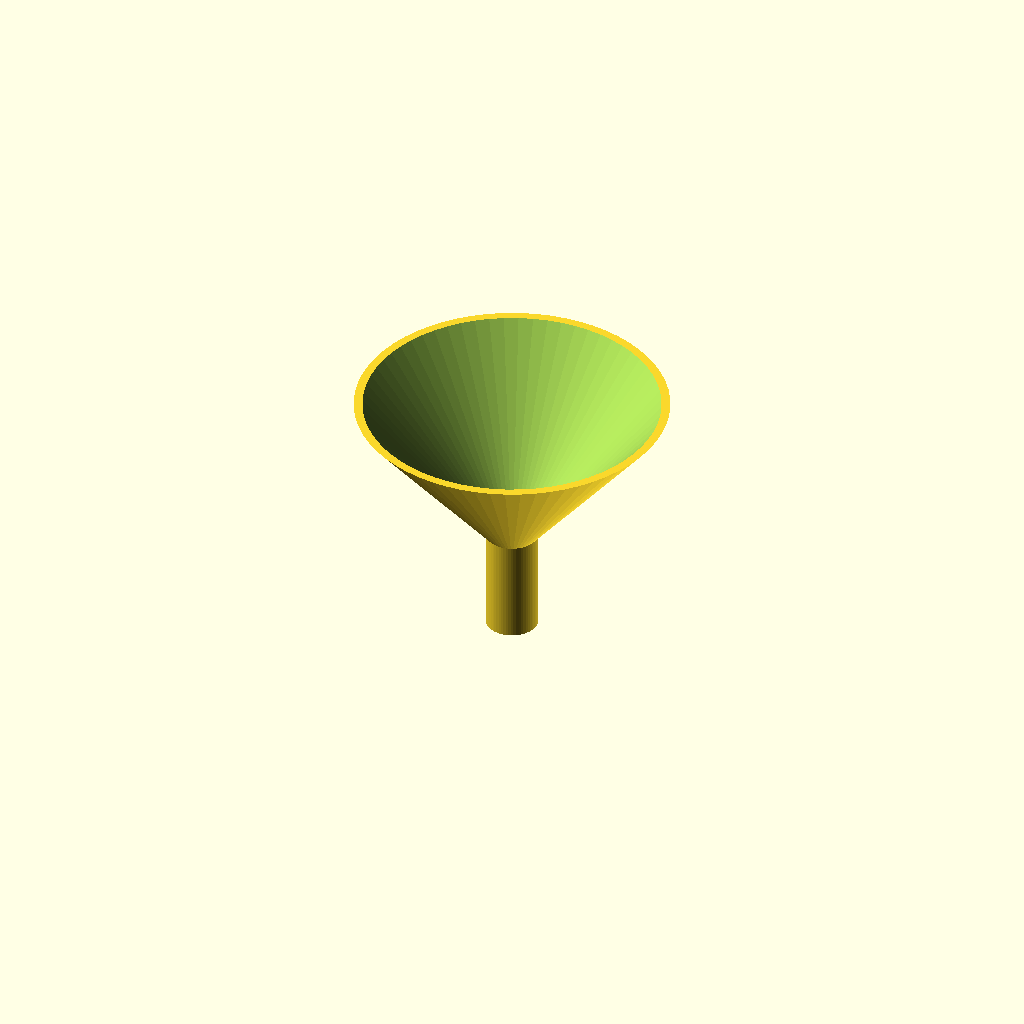
Cell 1: rendered with the file's own defaults.
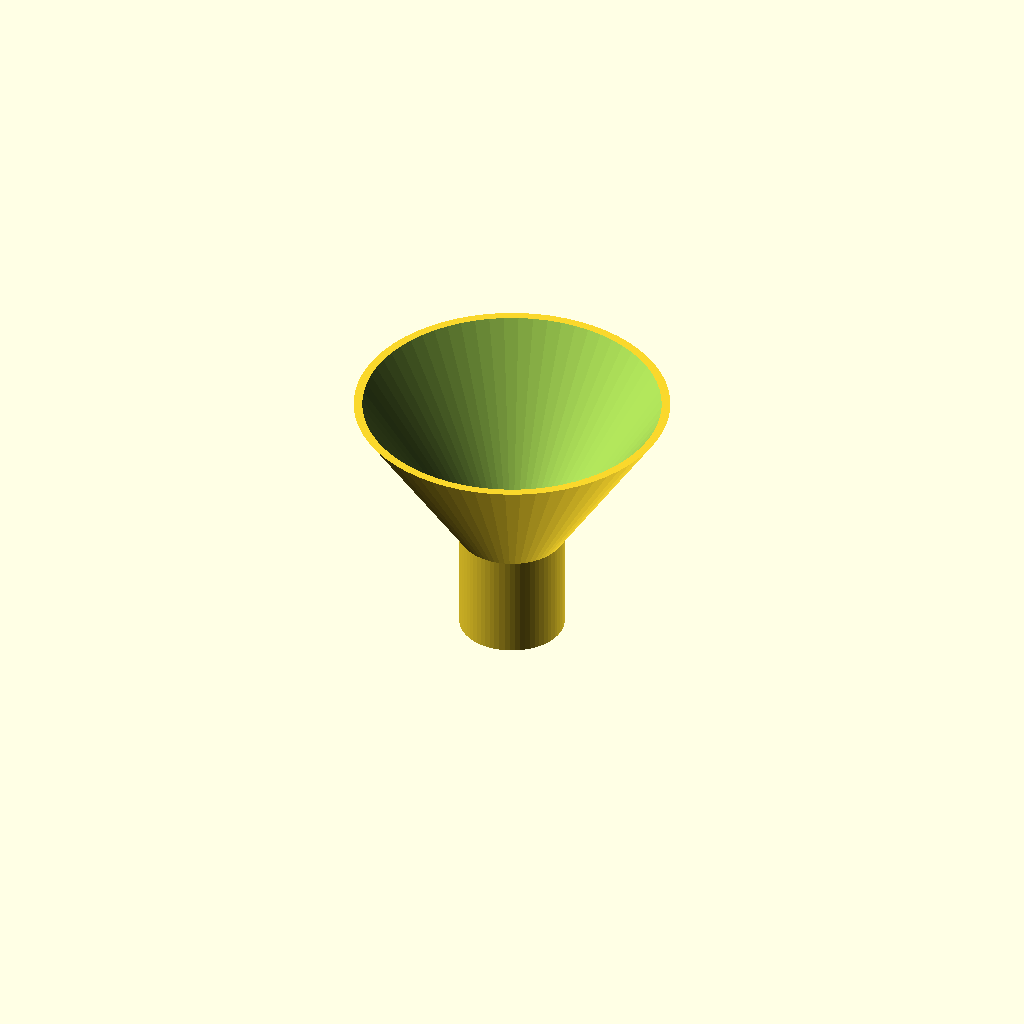
Cell 2 — outer_d_spout set to 20, the other parameters unchanged.
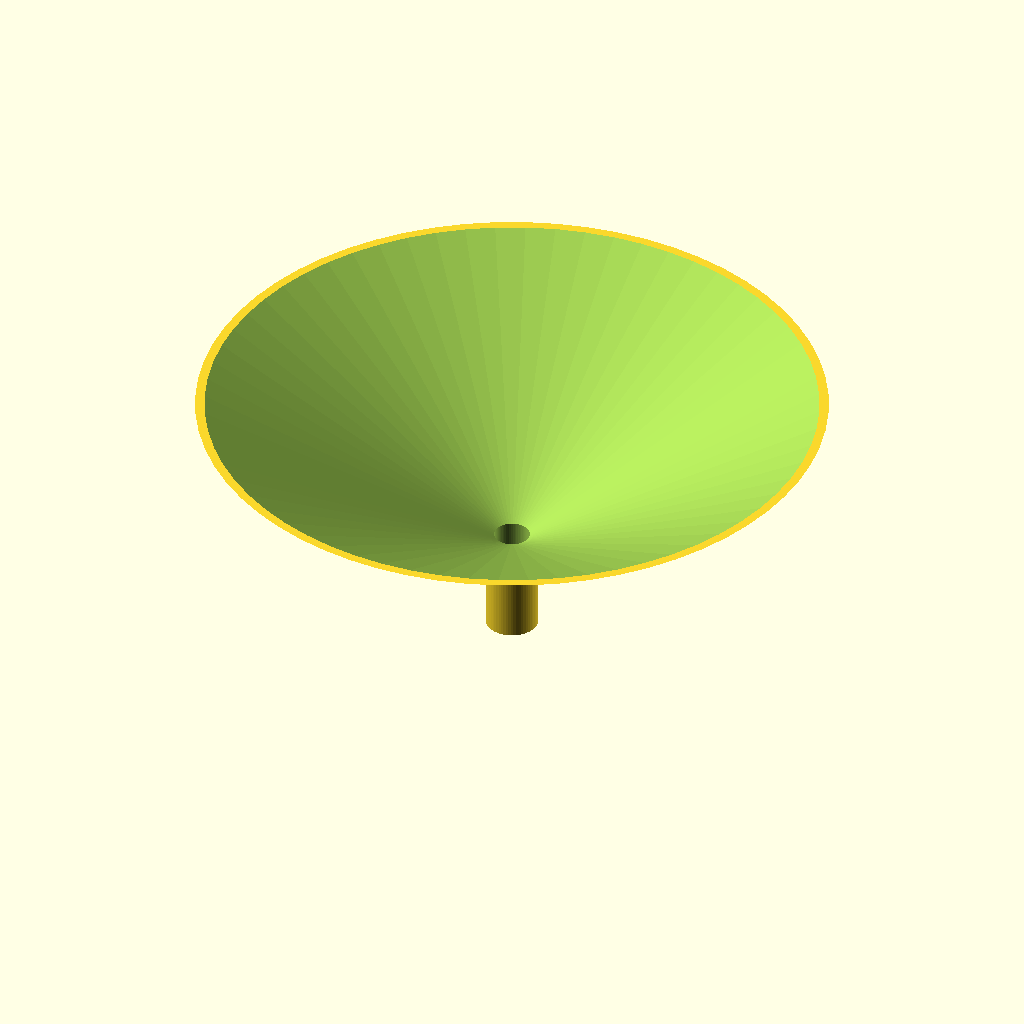
Cell 3: outer_d_top = 120 (everything else at default).
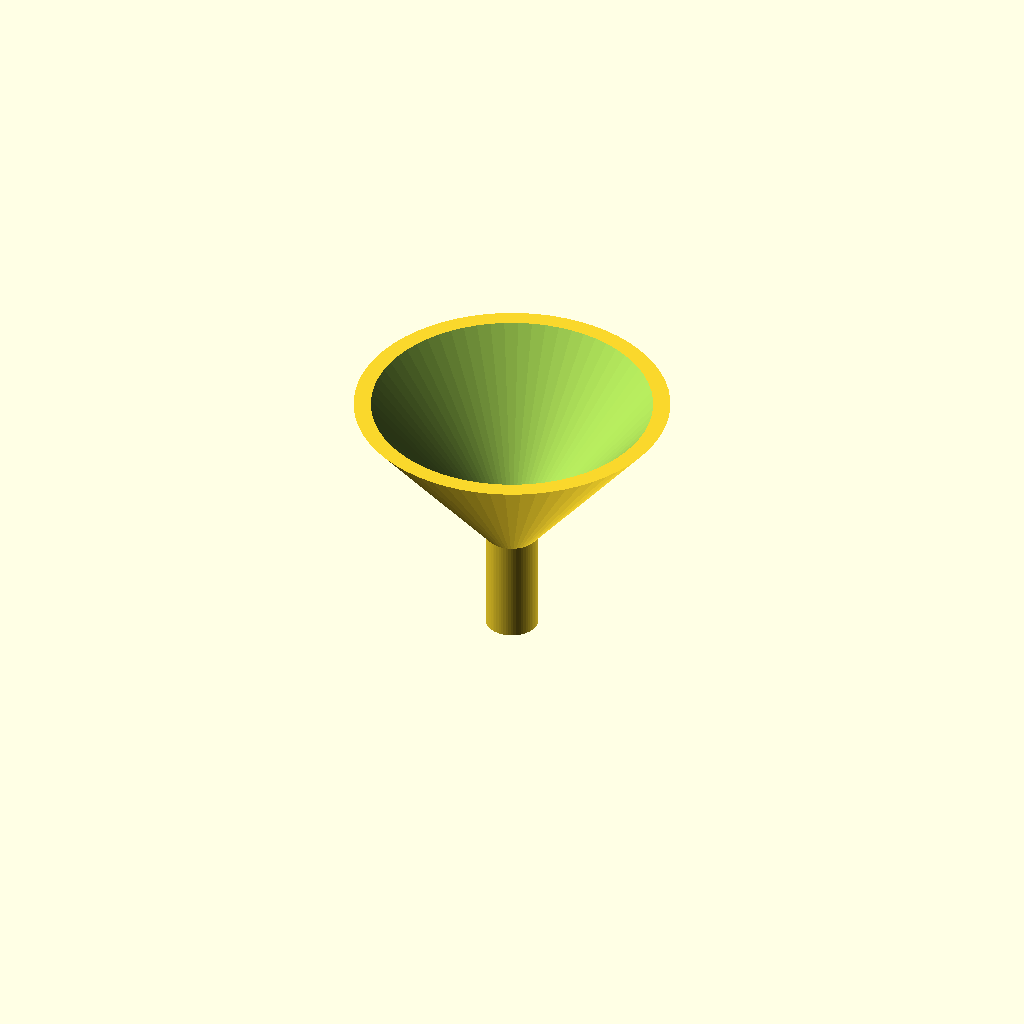
Cell 4: the same model with wall_thickness = 3.2.
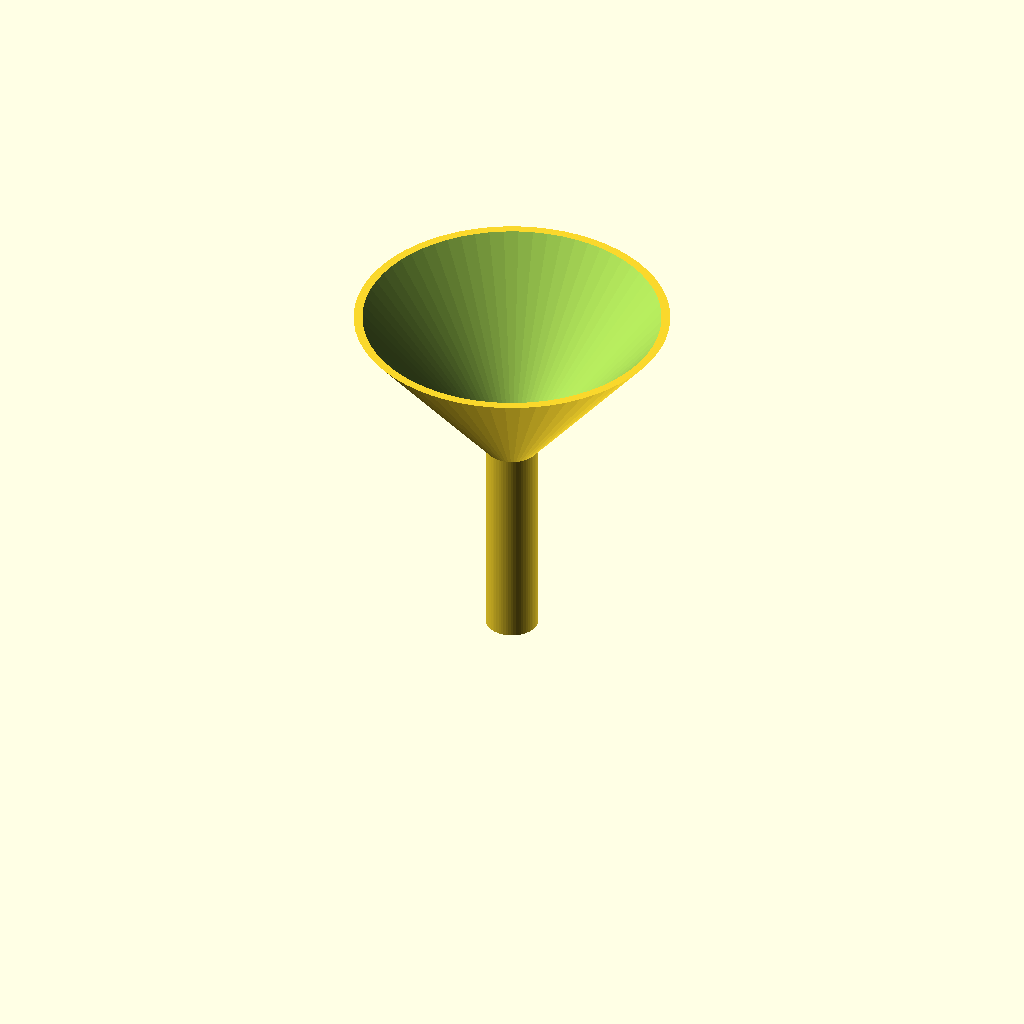
Cell 5: height_spout = 40 (everything else at default).
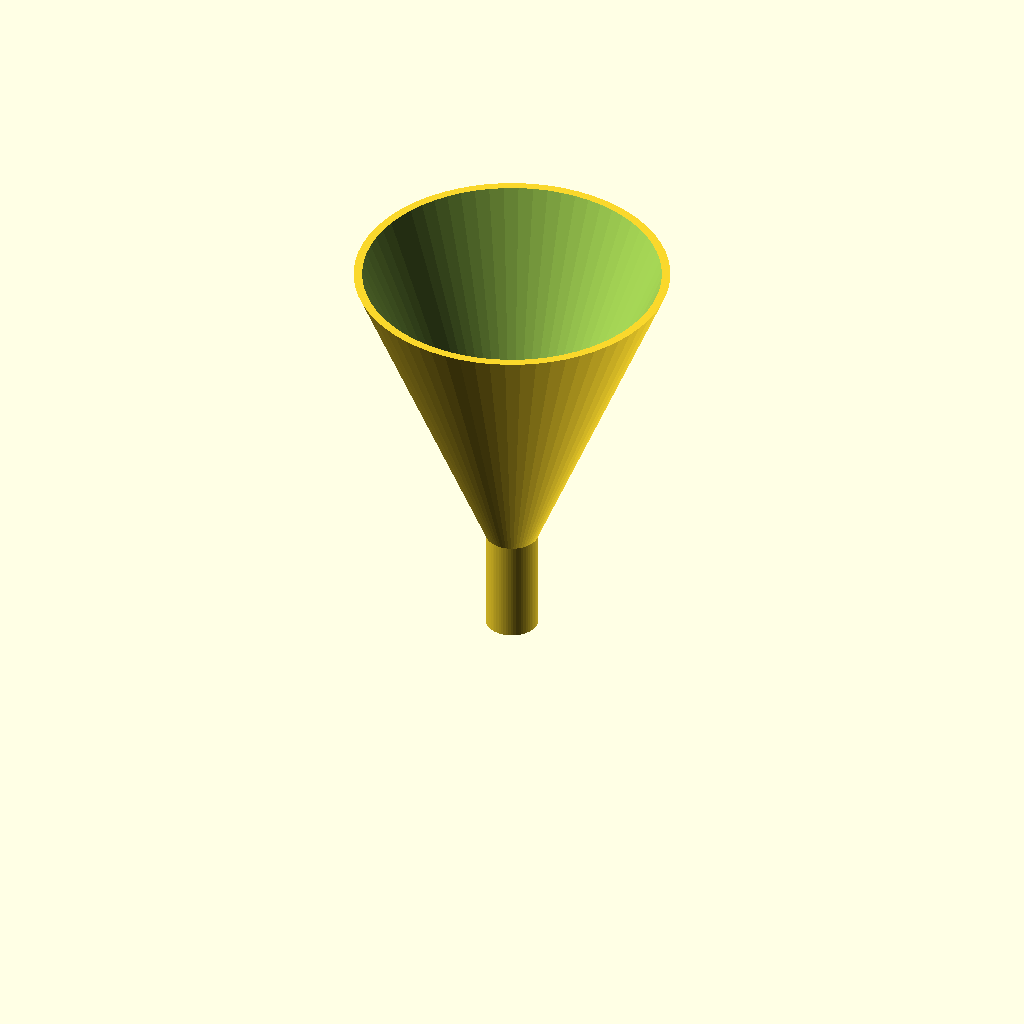
Cell 6: height_cone = 60 (everything else at default).
One fixed orthographic camera (rotation 55°, 0°, 25°; colour scheme Cornfield) for every cell.
The OpenSCAD source (bench/results/main-tiiny/code/tiiny_openai_gpt-oss-120b/lab_funnel_60mm_s2_a1.scad):
// Funnel dimensions (mm)
outer_d_spout = 10;          // outer diameter of the straight spout
outer_d_top   = 60;          // outer diameter at the funnel rim
wall_thickness = 1.6;        // uniform wall thickness
height_spout   = 20;         // spout height (z = 0 → 20)
height_cone    = 30;         // cone height (z = 20 → 50)
clearance = 0.1;             // extra length for cutting shapes (mm)

$fn = 64; // smooth circles and cones

// Derived inner diameters
inner_d_spout = outer_d_spout - 2*wall_thickness; // 6.8 mm
inner_r_spout = inner_d_spout/2;

inner_r_bottom = inner_r_spout; // at z = 20 (matches spout)
inner_r_top    = (outer_d_top/2) - wall_thickness; // 28.4 mm
inner_d_top    = inner_r_top*2; // 56.8 mm

module outer_funnel() {
    // Spout: cylinder from z=0 to z=height_spout
    cylinder(h = height_spout, d = outer_d_spout);
    // Cone: from z=height_spout to z=height_spout+height_cone
    translate([0,0,height_spout])
        cylinder(h = height_cone, r1 = outer_d_spout/2, r2 = outer_d_top/2);
}

module inner_funnel() {
    // Spout inner cylinder, extended beyond both faces
    translate([0,0,-clearance])
        cylinder(h = height_spout + 2*clearance, d = inner_d_spout);
    // Cone inner taper, extended beyond both faces
    translate([0,0,height_spout - clearance])
        cylinder(h = height_cone + 2*clearance,
                 r1 = inner_r_bottom,
                 r2 = inner_r_top);
}

// Final solid: outer minus inner (hollow funnel)
difference() {
    outer_funnel();
    inner_funnel();
}
Parameter table extracted from the source (name, type, default, range or options):
outer_d_spout: number, default 10
outer_d_top: number, default 60
wall_thickness: number, default 1.6
height_spout: number, default 20
height_cone: number, default 30
clearance: number, default 0.1
